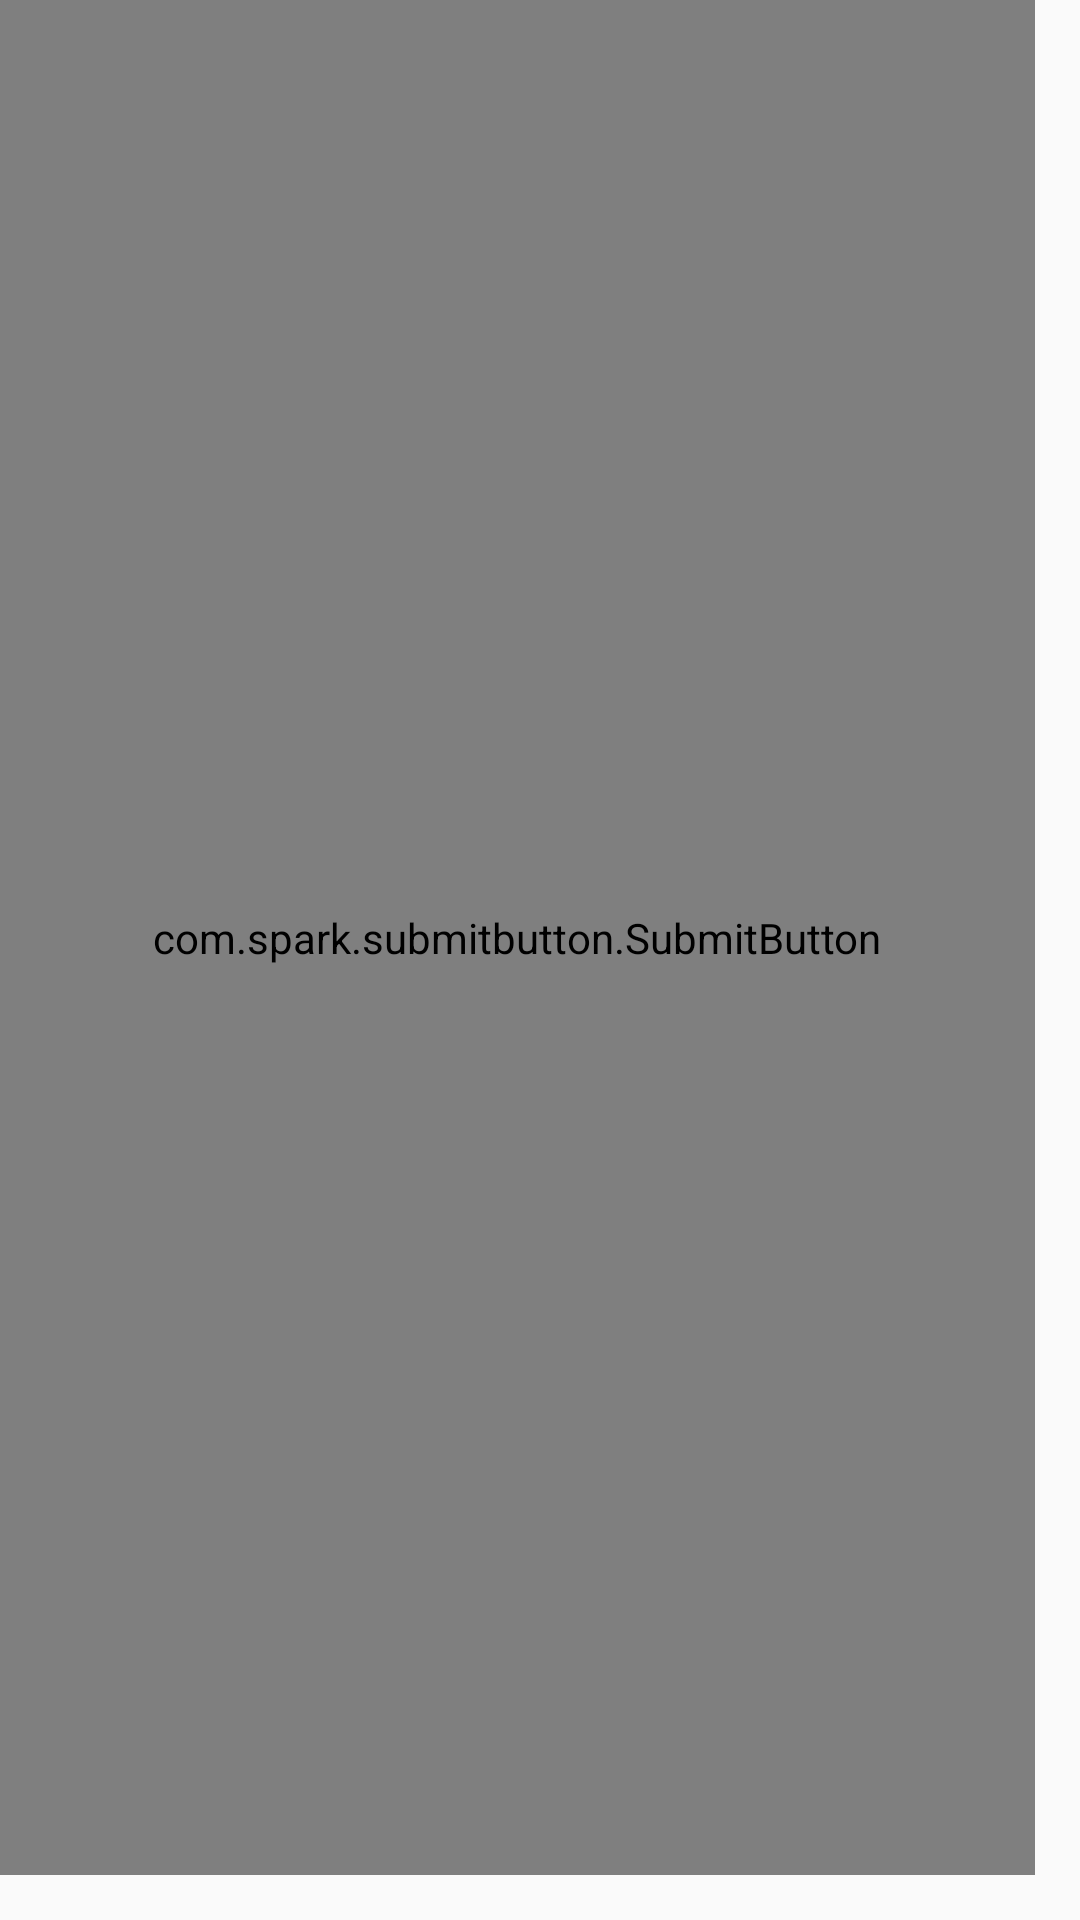

Reconstruct the res/layout file that produces this screen, plus the resources it refers to.
<!-- AndroidManifest.xml: application theme AppTheme -->
<!-- res/layout/activity_exercise_layout.xml -->
<?xml version="1.0" encoding="utf-8"?>
<RelativeLayout xmlns:android="http://schemas.android.com/apk/res/android"
    android:layout_width="match_parent"
    android:layout_height="match_parent"
    xmlns:app="http://schemas.android.com/apk/res-auto"
    xmlns:tools="http://schemas.android.com/tools">

    <ScrollView
        android:layout_width="match_parent"
        android:layout_height="wrap_content"
        android:id="@+id/scrollView2">

        <LinearLayout
            android:layout_width="match_parent"
            android:layout_height="wrap_content"
            android:orientation="vertical"
            android:paddingLeft="16dp"
            android:paddingRight="16dp">

            <TextView
                android:id="@+id/ex_name"
                style="@style/MyHeadingStyle"
                android:layout_width="match_parent"
                android:layout_height="wrap_content"
                android:text="ExerciseName" />

            <TextView
                android:id="@+id/ex_difficulty"
                android:layout_width="match_parent"
                android:layout_height="wrap_content"
                android:text="Difficulty"
                android:gravity="right"
                android:layout_marginRight="20dp"
                android:textColor="@color/orange"/>

            <ImageView
                android:id="@+id/exercise_image"
                android:layout_width="match_parent"
                android:layout_height="240dp"
                android:src="@drawable/conc_curls2" />

            <TextView
                style="@style/description"
                android:id="@+id/desc_prg1"
                android:layout_width="match_parent"
                android:layout_height="wrap_content"
                android:text="Description paragraph"/>

            <TextView
                android:layout_width="match_parent"
                android:layout_height="75dp" />
        </LinearLayout>
    </ScrollView>



    <com.spark.submitbutton.SubmitButton
        android:id="@+id/spButton"
        android:layout_alignParentBottom="true"
        android:layout_alignParentRight="true"
        android:layout_marginBottom="15dp"
        android:layout_marginRight="15dp"
        android:layout_width="match_parent"
        android:layout_height="match_parent"
        android:text="Add"
        android:textSize="10sp"
        android:gravity="center"
        android:textStyle="bold"
        android:textColor="@color/black"
        app:sub_btn_background="@color/orange"
        app:sub_btn_duration="3000"
        app:sub_btn_line_color="@color/green"
        app:sub_btn_ripple_color="@color/green"
        app:sub_btn_tick_color="@color/white" />

</RelativeLayout>
<!-- resources referenced by this layout -->
<resources>
  <color name="green">#008000</color>
  <color name="orange">#FF5722</color>
  <color name="white">#ffffff</color>
  <style name="MyHeadingStyle">
          <item name="android:typeface">sans</item>
          <item name="android:textSize">20sp</item>
          <item name="android:layout_marginTop">10dp</item>
          <item name="android:layout_marginBottom">10dp</item>
          <item name="android:textColor">#212121</item>
          <item name="android:textAlignment">center</item>
      </style>
  <style name="description">
          <item name="android:textSize">12sp</item>
          <item name="android:textColor">#454545</item>
          <item name="android:layout_marginTop">5dp</item>
      </style>
  <style name="AppTheme" parent="Theme.AppCompat.Light.DarkActionBar">
          
          <item name="colorPrimary">@color/colorPrimary</item>
          <item name="colorPrimaryDark">@color/colorPrimaryDark</item>
          <item name="colorAccent">@color/colorAccent</item>
      </style>
  <color name="colorPrimary">#3F51B5</color>
  <color name="colorPrimaryDark">#303F9F</color>
  <color name="colorAccent">#FF4081</color>
  <!-- not gathered from this repository: default colours our renderer supplied (Android Studio template values) -->
  <color name="black">#FF000000</color>
</resources>
